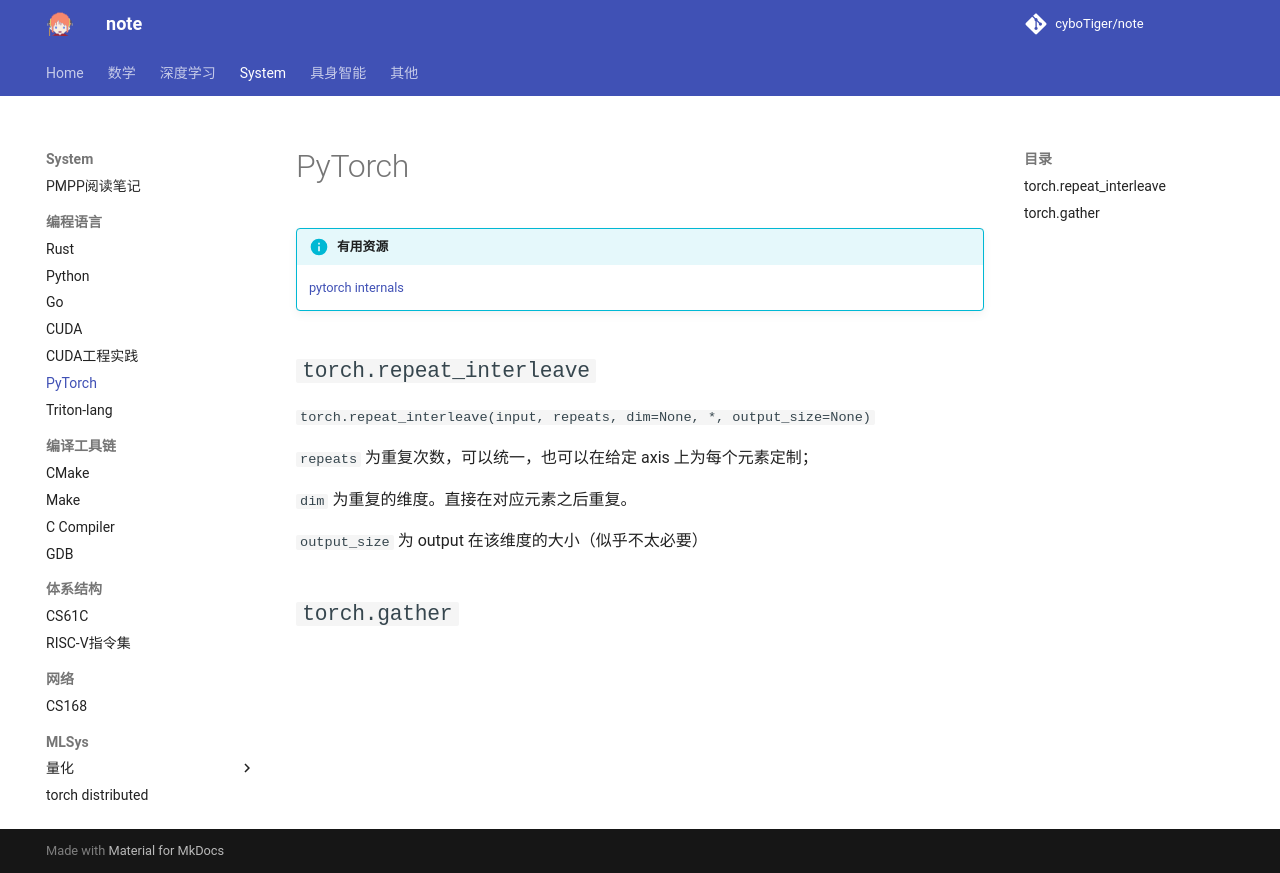

repository: cyboTiger/note · page: sys/pl/lang/pytorch/index.html · generator: mkdocs

!!! info "有用资源"
    [pytorch internals](https://blog.ezyang.com/2019/05/pytorch-internals/)

## `torch.repeat_interleave`

`torch.repeat_interleave(input, repeats, dim=None, *, output_size=None)`

`repeats` 为重复次数，可以统一，也可以在给定 axis 上为每个元素定制；

`dim` 为重复的维度。直接在对应元素之后重复。

`output_size` 为 output 在该维度的大小（似乎不太必要）

## `torch.gather`
